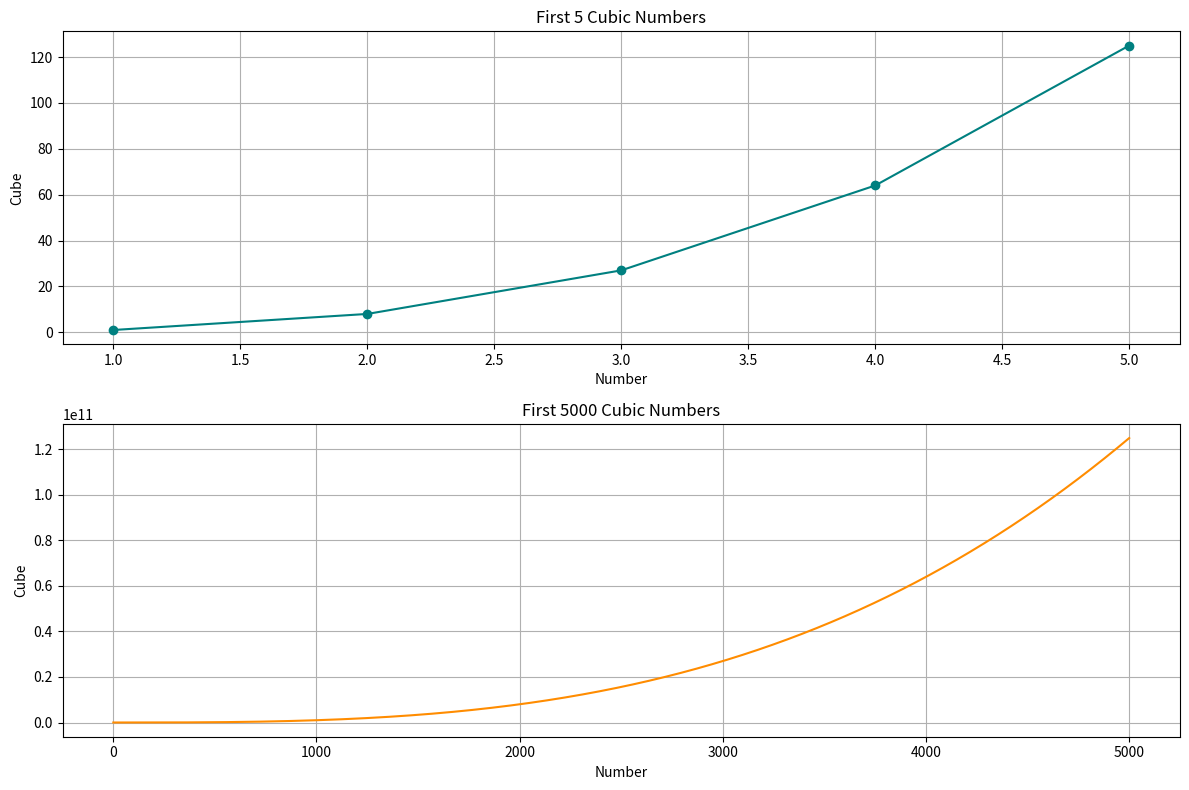

Here is the Python script that generated this plot:
import matplotlib.pyplot as plt
import numpy as np
x_small = np.arange(1, 6)
y_small = x_small ** 3
x_large = np.arange(1, 5001)
y_large = x_large ** 3
norm = plt.Normalize(y_large.min(), y_large.max())
colors = plt.cm.viridis(norm(y_large))
fig, axs = plt.subplots(2, 1, figsize=(12, 8))
axs[0].plot(x_small, y_small, marker='o', color='teal')
axs[0].set_title('First 5 Cubic Numbers')
axs[0].set_xlabel('Number')
axs[0].set_ylabel('Cube')
axs[0].grid(True)
axs[1].plot(x_large, y_large, color='darkorange')
axs[1].set_title('First 5000 Cubic Numbers')
axs[1].set_xlabel('Number')
axs[1].set_ylabel('Cube')
axs[1].grid(True)
plt.tight_layout()
plt.show()


